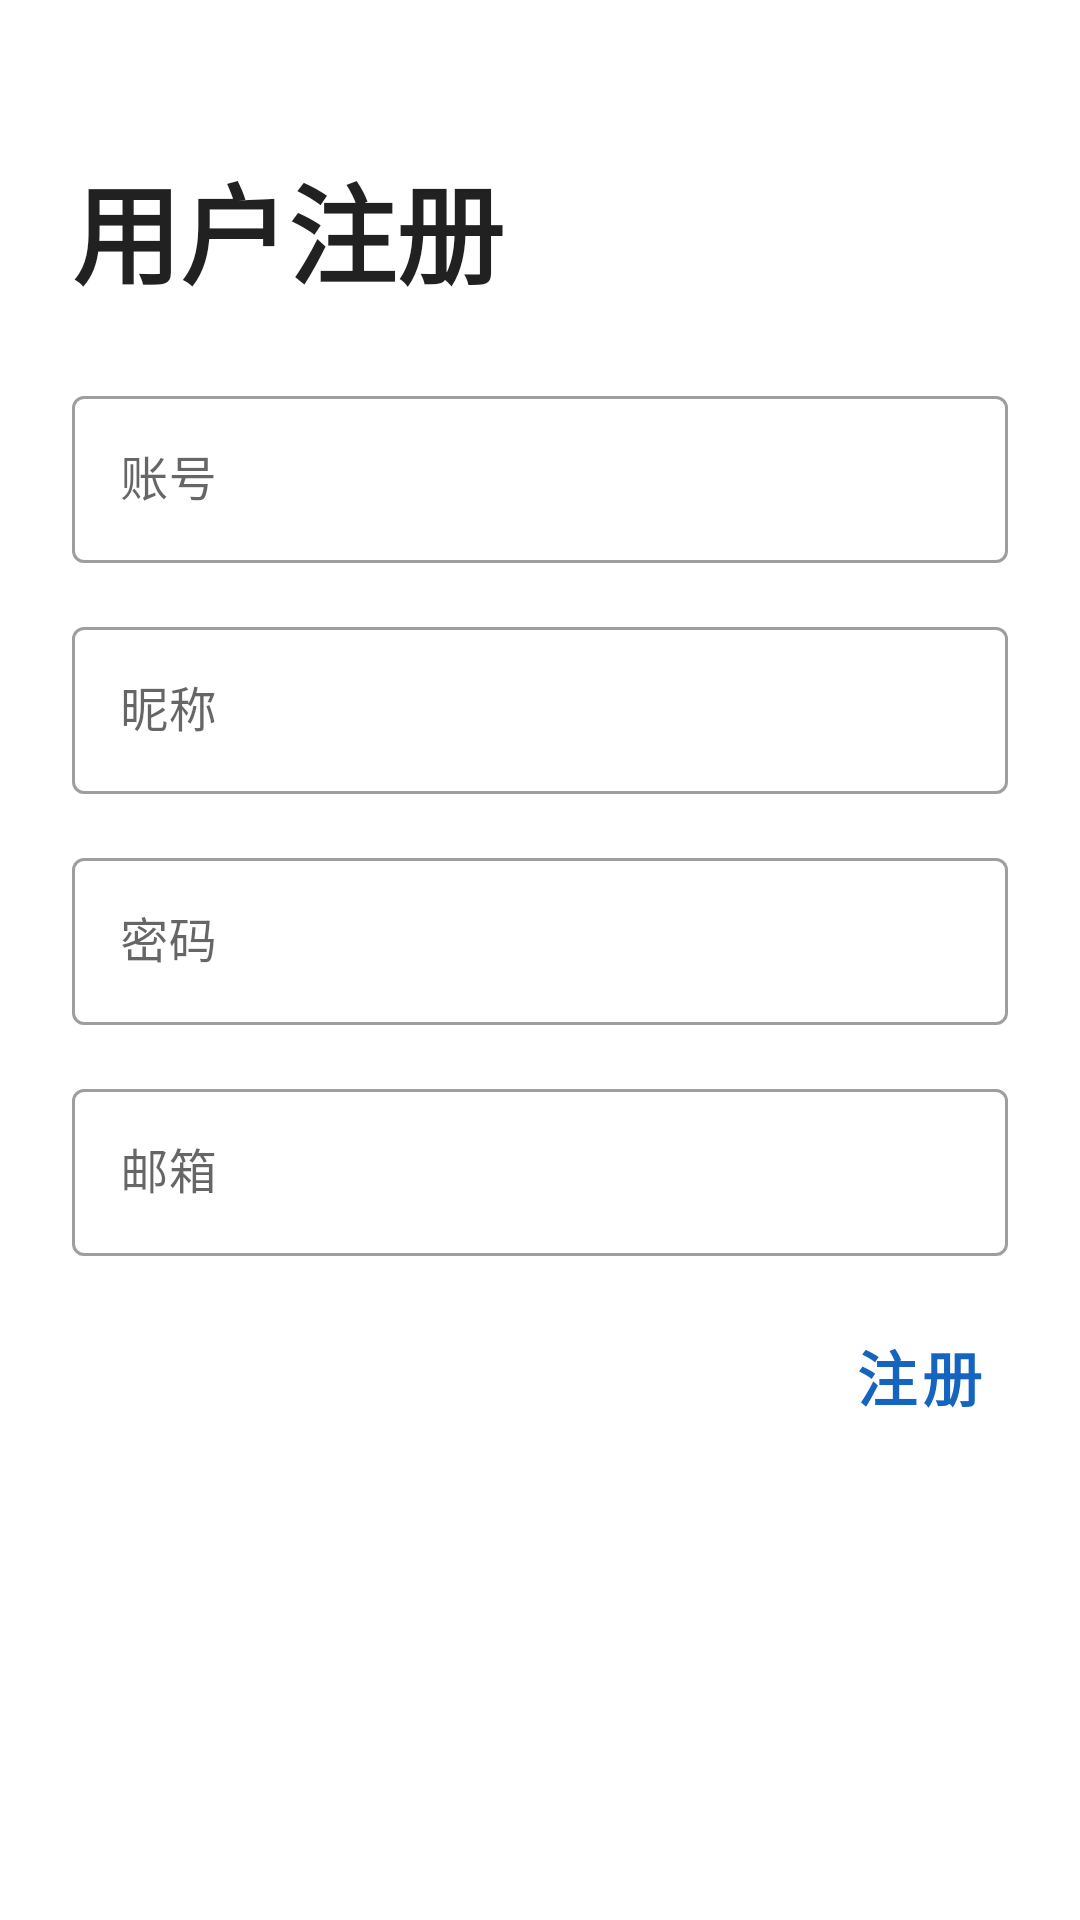

Android layout source for this screen:
<!-- AndroidManifest.xml: application theme AppTheme -->
<!-- res/layout/activity_sign_up.xml -->
<?xml version="1.0" encoding="utf-8"?>
<androidx.constraintlayout.widget.ConstraintLayout xmlns:android="http://schemas.android.com/apk/res/android"
    xmlns:app="http://schemas.android.com/apk/res-auto"
    xmlns:tools="http://schemas.android.com/tools"
    android:layout_width="match_parent"
    android:layout_height="match_parent"
    tools:context=".SignUpActivity">

    <com.google.android.material.textfield.TextInputLayout
        android:id="@+id/textInputLayout2"
        style="@style/Widget.MaterialComponents.TextInputLayout.OutlinedBox"
        android:layout_width="match_parent"
        android:layout_height="wrap_content"
        android:layout_marginStart="24dp"
        android:layout_marginTop="24dp"
        android:layout_marginEnd="24dp"
        android:hint="@string/account"
        app:layout_constraintEnd_toEndOf="parent"
        app:layout_constraintStart_toStartOf="parent"
        app:layout_constraintTop_toBottomOf="@+id/textView7">

        <com.google.android.material.textfield.TextInputEditText
            android:id="@+id/edtSignUpAccount"
            android:layout_width="match_parent"
            android:layout_height="wrap_content"
            android:inputType="text" />

    </com.google.android.material.textfield.TextInputLayout>

    <com.google.android.material.textfield.TextInputLayout
        android:id="@+id/textInputLayout3"
        style="@style/Widget.MaterialComponents.TextInputLayout.OutlinedBox"
        android:layout_width="match_parent"
        android:layout_height="wrap_content"
        android:layout_marginStart="24dp"
        android:layout_marginTop="16dp"
        android:layout_marginEnd="24dp"
        android:hint="@string/nickname"
        app:layout_constraintEnd_toEndOf="parent"
        app:layout_constraintStart_toStartOf="parent"
        app:layout_constraintTop_toBottomOf="@+id/textInputLayout2">

        <com.google.android.material.textfield.TextInputEditText
            android:id="@+id/edtNickname"
            android:layout_width="match_parent"
            android:layout_height="wrap_content"
            android:inputType="text" />

    </com.google.android.material.textfield.TextInputLayout>

    <com.google.android.material.textfield.TextInputLayout
        android:id="@+id/textInputLayout"
        style="@style/Widget.MaterialComponents.TextInputLayout.OutlinedBox"
        android:layout_width="match_parent"
        android:layout_height="wrap_content"
        android:layout_marginStart="24dp"
        android:layout_marginTop="16dp"
        android:layout_marginEnd="24dp"
        android:hint="@string/password"
        app:layout_constraintEnd_toEndOf="parent"
        app:layout_constraintStart_toStartOf="parent"
        app:layout_constraintTop_toBottomOf="@+id/textInputLayout3">

        <com.google.android.material.textfield.TextInputEditText
            android:id="@+id/edtSignUpPwd"
            android:layout_width="match_parent"
            android:layout_height="wrap_content"
            android:inputType="textPassword" />

    </com.google.android.material.textfield.TextInputLayout>

    <com.google.android.material.textfield.TextInputLayout
        android:id="@+id/textInputLayout5"
        style="@style/Widget.MaterialComponents.TextInputLayout.OutlinedBox"
        android:layout_width="match_parent"
        android:layout_height="wrap_content"
        android:layout_marginStart="24dp"
        android:layout_marginTop="16dp"
        android:layout_marginEnd="24dp"
        android:hint="@string/email"
        app:layout_constraintEnd_toEndOf="parent"
        app:layout_constraintStart_toStartOf="parent"
        app:layout_constraintTop_toBottomOf="@+id/textInputLayout">

        <com.google.android.material.textfield.TextInputEditText
            android:id="@+id/edtEmail"
            android:layout_width="match_parent"
            android:layout_height="wrap_content"
            android:inputType="textEmailAddress" />

    </com.google.android.material.textfield.TextInputLayout>

    <Button
        android:gravity="end|center_vertical"
        android:id="@+id/btnRegister"
        style="@style/Widget.MaterialComponents.Button.TextButton"
        android:layout_width="wrap_content"
        android:layout_height="wrap_content"
        android:layout_marginTop="16dp"
        android:layout_marginEnd="24dp"
        android:onClick="signUp"
        android:text="@string/register"
        android:textSize="20sp"
        android:textStyle="bold"
        app:layout_constraintEnd_toEndOf="parent"
        app:layout_constraintTop_toBottomOf="@+id/textInputLayout5" />

    <TextView
        android:id="@+id/textView7"
        android:layout_width="wrap_content"
        android:layout_height="wrap_content"
        android:layout_marginStart="24dp"
        android:layout_marginTop="50dp"
        android:text="@string/user_reg"
        android:textColor="@color/material_on_background_emphasis_high_type"
        android:textSize="36sp"
        android:textStyle="bold"
        app:layout_constraintEnd_toEndOf="parent"
        app:layout_constraintHorizontal_bias="0.0"
        app:layout_constraintStart_toStartOf="parent"
        app:layout_constraintTop_toTopOf="parent" />

</androidx.constraintlayout.widget.ConstraintLayout>
<!-- resources referenced by this layout -->
<resources>
  <string name="account">账号</string>
  <string name="email">邮箱</string>
  <string name="nickname">昵称</string>
  <string name="password">密码</string>
  <string name="register">注册</string>
  <string name="user_reg">用户注册</string>
  <style name="AppTheme" parent="Theme.MaterialComponents.DayNight.NoActionBar">
          
          <item name="colorPrimary">@color/primaryColor</item>
          <item name="colorPrimaryVariant">@color/primaryLightColor</item>
          <item name="colorOnPrimary">@color/primaryTextColor</item>
          
          <item name="colorSecondary">@color/secondaryColor</item>
          <item name="colorSecondaryVariant">@color/secondaryLightColor</item>
          <item name="colorOnSecondary">@color/secondaryTextColor</item>
          
          <item name="android:statusBarColor" tools:targetApi="l">@android:color/transparent</item>
          
          <item name="android:navigationBarColor" tools:targetApi="l">@android:color/transparent</item>
  
  
  
          
          <item name="android:selectableItemBackground">@android:color/transparent</item>
          <item name="android:selectableItemBackgroundBorderless">@android:color/transparent</item>
      </style>
  <color name="primaryColor">#1564bf</color>
  <color name="primaryLightColor">#5e91f2</color>
  <color name="primaryTextColor">#ffffff</color>
  <color name="secondaryColor">#677397</color>
  <color name="secondaryLightColor">#96a1c8</color>
  <color name="secondaryTextColor">#ffffff</color>
</resources>
